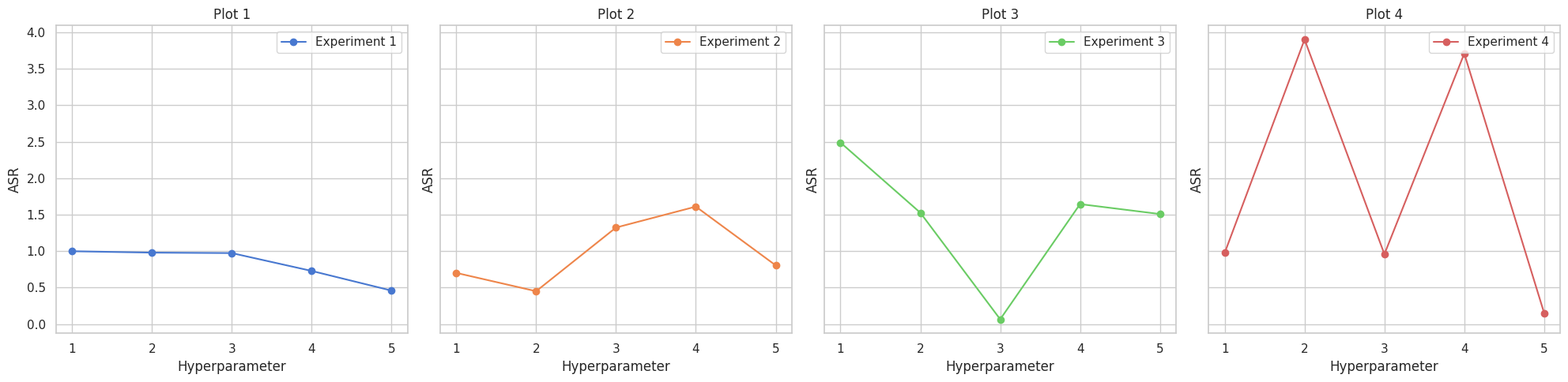

Reproduce this figure in Python.
import matplotlib.pyplot as plt
import seaborn as sns
import numpy as np

# 设置 Seaborn 风格
sns.set(style="whitegrid")

# Nature 杂志风格的配色方案
colors = sns.color_palette("muted")

# 模拟数据
x = np.arange(1, 6)  # 超参数，5个数据点
y_data = [np.random.rand(5) * (i + 1) for i in range(4)]  # 生成4组不同的ASR数据

# 创建一个包含4个子图的图形
fig, axes = plt.subplots(1, 4, figsize=(20, 5), sharey=True)

# 绘制每个子图
for i, ax in enumerate(axes):
    ax.plot(x, y_data[i], marker='o', color=colors[i], label=f'Experiment {i+1}')
    ax.set_title(f'Plot {i+1}')
    ax.set_xlabel('Hyperparameter')
    ax.set_ylabel('ASR')
    ax.set_xticks(x)
    ax.legend()

# 调整布局
plt.tight_layout()

# 显示图形
plt.show()
